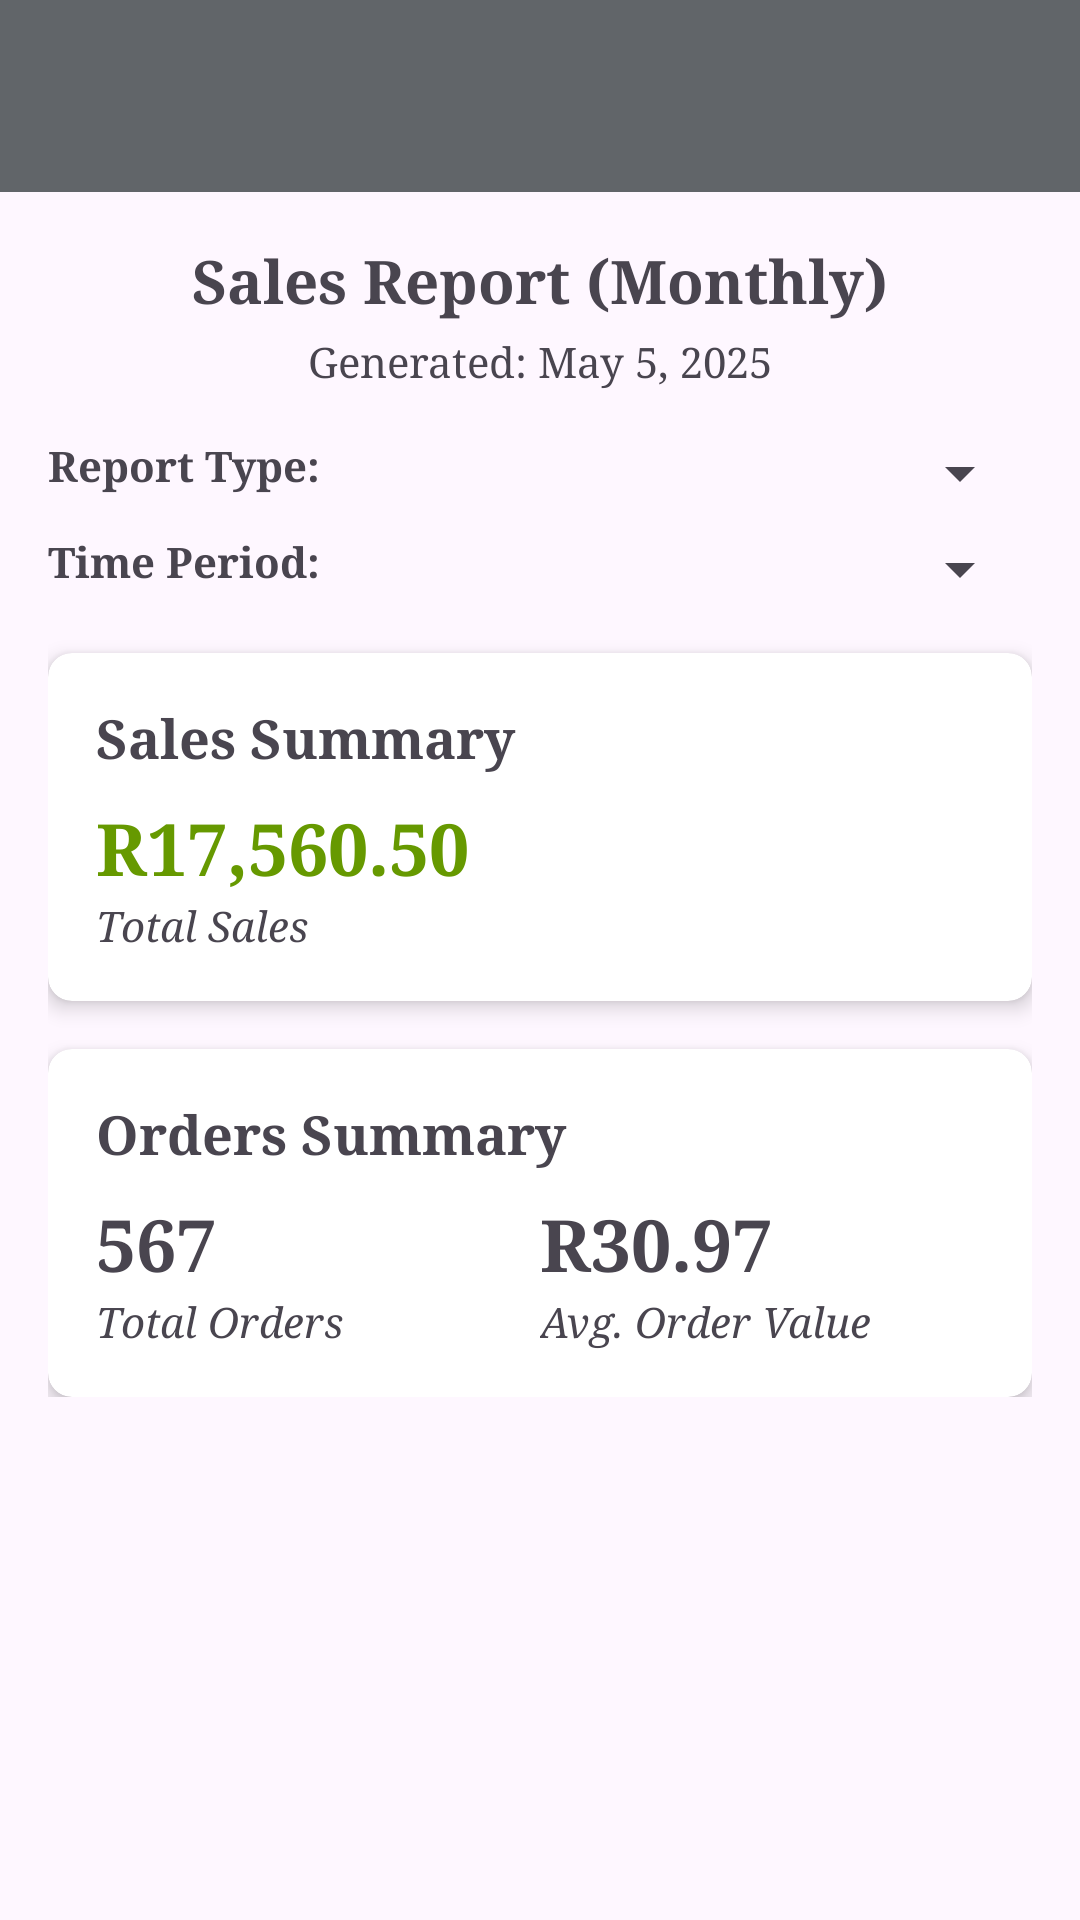

This screen was rendered from an Android layout file. Write that file and the resources it references.
<!-- AndroidManifest.xml: activity theme Theme.SmartRestaurant.Fullscreen -->
<!-- res/layout/activity_reports.xml -->
<?xml version="1.0" encoding="utf-8"?>
<androidx.coordinatorlayout.widget.CoordinatorLayout xmlns:android="http://schemas.android.com/apk/res/android"
    xmlns:app="http://schemas.android.com/apk/res-auto"
    xmlns:tools="http://schemas.android.com/tools"
    android:layout_width="match_parent"
    android:layout_height="match_parent"
    tools:context=".ui.reports.ReportsActivity">

    <com.google.android.material.appbar.AppBarLayout
        android:layout_width="match_parent"
        android:layout_height="wrap_content">

        <androidx.appcompat.widget.Toolbar
            android:id="@+id/toolbar"
            android:layout_width="match_parent"
            android:layout_height="?attr/actionBarSize"
            android:background="#616569"
            app:popupTheme="@style/Theme.SmartRestaurant.PopupOverlay" />

    </com.google.android.material.appbar.AppBarLayout>

    <androidx.core.widget.NestedScrollView
        android:layout_width="match_parent"
        android:layout_height="match_parent"
        app:layout_behavior="@string/appbar_scrolling_view_behavior">

        <LinearLayout
            android:layout_width="match_parent"
            android:layout_height="wrap_content"
            android:orientation="vertical"
            android:padding="16dp">

            <TextView
                android:id="@+id/text_report_title"
                android:layout_width="match_parent"
                android:layout_height="wrap_content"
                android:text="Sales Report (Monthly)"
                android:textAlignment="center"
                android:textSize="20sp"
                android:textStyle="bold" />

            <TextView
                android:id="@+id/text_report_date"
                android:layout_width="match_parent"
                android:layout_height="wrap_content"
                android:layout_marginTop="4dp"
                android:text="Generated: May 5, 2025"
                android:textAlignment="center" />

            <LinearLayout
                android:layout_width="match_parent"
                android:layout_height="wrap_content"
                android:layout_marginTop="16dp"
                android:orientation="horizontal">

                <TextView
                    android:layout_width="wrap_content"
                    android:layout_height="wrap_content"
                    android:text="Report Type: "
                    android:textStyle="bold" />

                <Spinner
                    android:id="@+id/spinner_report_type"
                    android:layout_width="0dp"
                    android:layout_height="wrap_content"
                    android:layout_weight="1" />

            </LinearLayout>

            <LinearLayout
                android:layout_width="match_parent"
                android:layout_height="wrap_content"
                android:layout_marginTop="8dp"
                android:orientation="horizontal">

                <TextView
                    android:layout_width="wrap_content"
                    android:layout_height="wrap_content"
                    android:text="Time Period: "
                    android:textStyle="bold" />

                <Spinner
                    android:id="@+id/spinner_time_period"
                    android:layout_width="0dp"
                    android:layout_height="wrap_content"
                    android:layout_weight="1" />

            </LinearLayout>

            
            <androidx.cardview.widget.CardView
                android:id="@+id/card_sales"
                android:layout_width="match_parent"
                android:layout_height="wrap_content"
                android:layout_marginTop="16dp"
                app:cardCornerRadius="8dp"
                app:cardElevation="4dp">

                <LinearLayout
                    android:layout_width="match_parent"
                    android:layout_height="wrap_content"
                    android:orientation="vertical"
                    android:padding="16dp">

                    <TextView
                        android:layout_width="match_parent"
                        android:layout_height="wrap_content"
                        android:text="Sales Summary"
                        android:textSize="18sp"
                        android:textStyle="bold" />

                    <TextView
                        android:id="@+id/text_total_sales"
                        android:layout_width="match_parent"
                        android:layout_height="wrap_content"
                        android:layout_marginTop="8dp"
                        android:text="R17,560.50"
                        android:textColor="@android:color/holo_green_dark"
                        android:textSize="24sp"
                        android:textStyle="bold" />

                    <TextView
                        android:layout_width="match_parent"
                        android:layout_height="wrap_content"
                        android:text="Total Sales"
                        android:textStyle="italic" />

                </LinearLayout>
            </androidx.cardview.widget.CardView>

            
            <androidx.cardview.widget.CardView
                android:id="@+id/card_orders"
                android:layout_width="match_parent"
                android:layout_height="wrap_content"
                android:layout_marginTop="16dp"
                app:cardCornerRadius="8dp"
                app:cardElevation="4dp">

                <LinearLayout
                    android:layout_width="match_parent"
                    android:layout_height="wrap_content"
                    android:orientation="vertical"
                    android:padding="16dp">

                    <TextView
                        android:layout_width="match_parent"
                        android:layout_height="wrap_content"
                        android:text="Orders Summary"
                        android:textSize="18sp"
                        android:textStyle="bold" />

                    <LinearLayout
                        android:layout_width="match_parent"
                        android:layout_height="wrap_content"
                        android:layout_marginTop="8dp"
                        android:orientation="horizontal">

                        <LinearLayout
                            android:layout_width="0dp"
                            android:layout_height="wrap_content"
                            android:layout_weight="1"
                            android:orientation="vertical">

                            <TextView
                                android:id="@+id/text_total_orders"
                                android:layout_width="match_parent"
                                android:layout_height="wrap_content"
                                android:text="567"
                                android:textSize="24sp"
                                android:textStyle="bold" />

                            <TextView
                                android:layout_width="match_parent"
                                android:layout_height="wrap_content"
                                android:text="Total Orders"
                                android:textStyle="italic" />
                        </LinearLayout>

                        <LinearLayout
                            android:layout_width="0dp"
                            android:layout_height="wrap_content"
                            android:layout_weight="1"
                            android:orientation="vertical">

                            <TextView
                                android:id="@+id/text_avg_order"
                                android:layout_width="match_parent"
                                android:layout_height="wrap_content"
                                android:text="R30.97"
                                android:textSize="24sp"
                                android:textStyle="bold" />

                            <TextView
                                android:layout_width="match_parent"
                                android:layout_height="wrap_content"
                                android:text="Avg. Order Value"
                                android:textStyle="italic" />
                        </LinearLayout>
                    </LinearLayout>
                </LinearLayout>
            </androidx.cardview.widget.CardView>

            
            <androidx.cardview.widget.CardView
                android:id="@+id/card_inventory"
                android:layout_width="match_parent"
                android:layout_height="wrap_content"
                android:layout_marginTop="16dp"
                android:visibility="gone"
                app:cardCornerRadius="8dp"
                app:cardElevation="4dp">

                <LinearLayout
                    android:layout_width="match_parent"
                    android:layout_height="wrap_content"
                    android:orientation="vertical"
                    android:padding="16dp">

                    <TextView
                        android:layout_width="match_parent"
                        android:layout_height="wrap_content"
                        android:text="Inventory Summary"
                        android:textSize="18sp"
                        android:textStyle="bold" />

                    <TextView
                        android:layout_width="match_parent"
                        android:layout_height="wrap_content"
                        android:layout_marginTop="8dp"
                        android:text="Inventory reports would be displayed here"
                        android:textStyle="italic" />

                </LinearLayout>
            </androidx.cardview.widget.CardView>

            
            <androidx.cardview.widget.CardView
                android:id="@+id/card_staff"
                android:layout_width="match_parent"
                android:layout_height="wrap_content"
                android:layout_marginTop="16dp"
                android:visibility="gone"
                app:cardCornerRadius="8dp"
                app:cardElevation="4dp">

                <LinearLayout
                    android:layout_width="match_parent"
                    android:layout_height="wrap_content"
                    android:orientation="vertical"
                    android:padding="16dp">

                    <TextView
                        android:layout_width="match_parent"
                        android:layout_height="wrap_content"
                        android:text="Staff Performance"
                        android:textSize="18sp"
                        android:textStyle="bold" />

                    <TextView
                        android:layout_width="match_parent"
                        android:layout_height="wrap_content"
                        android:layout_marginTop="8dp"
                        android:text="Staff performance metrics would be displayed here"
                        android:textStyle="italic" />

                </LinearLayout>
            </androidx.cardview.widget.CardView>

        </LinearLayout>
    </androidx.core.widget.NestedScrollView>

</androidx.coordinatorlayout.widget.CoordinatorLayout>
<!-- resources referenced by this layout -->
<resources>
  <style name="Theme.SmartRestaurant.PopupOverlay" parent="ThemeOverlay.Material3.Light" />
  <style name="Theme.SmartRestaurant" parent="Base.Theme.SmartRestaurant" />
  <style name="TextAppearance.SmartRestaurant.Headline1" parent="TextAppearance.MaterialComponents.Headline1">
          <item name="fontFamily">serif</item>
          <item name="android:fontFamily">serif</item>
      </style>
  <style name="TextAppearance.SmartRestaurant.Headline2" parent="TextAppearance.MaterialComponents.Headline2">
          <item name="fontFamily">serif</item>
          <item name="android:fontFamily">serif</item>
      </style>
  <style name="TextAppearance.SmartRestaurant.Headline3" parent="TextAppearance.MaterialComponents.Headline3">
          <item name="fontFamily">serif</item>
          <item name="android:fontFamily">serif</item>
      </style>
  <style name="TextAppearance.SmartRestaurant.Headline4" parent="TextAppearance.MaterialComponents.Headline4">
          <item name="fontFamily">serif</item>
          <item name="android:fontFamily">serif</item>
      </style>
  <style name="TextAppearance.SmartRestaurant.Headline5" parent="TextAppearance.MaterialComponents.Headline5">
          <item name="fontFamily">serif</item>
          <item name="android:fontFamily">serif</item>
      </style>
  <style name="TextAppearance.SmartRestaurant.Headline6" parent="TextAppearance.MaterialComponents.Headline6">
          <item name="fontFamily">serif</item>
          <item name="android:fontFamily">serif</item>
      </style>
  <style name="TextAppearance.SmartRestaurant.Body1" parent="TextAppearance.MaterialComponents.Body1">
          <item name="fontFamily">serif</item>
          <item name="android:fontFamily">serif</item>
      </style>
  <style name="TextAppearance.SmartRestaurant.Body2" parent="TextAppearance.MaterialComponents.Body2">
          <item name="fontFamily">serif</item>
          <item name="android:fontFamily">serif</item>
      </style>
  <style name="TextAppearance.SmartRestaurant.Button" parent="TextAppearance.MaterialComponents.Button">
          <item name="fontFamily">serif</item>
          <item name="android:fontFamily">serif</item>
      </style>
  <style name="TextAppearance.SmartRestaurant.Caption" parent="TextAppearance.MaterialComponents.Caption">
          <item name="fontFamily">serif</item>
          <item name="android:fontFamily">serif</item>
      </style>
  <style name="TextAppearance.SmartRestaurant.Subtitle1" parent="TextAppearance.MaterialComponents.Subtitle1">
          <item name="fontFamily">serif</item>
          <item name="android:fontFamily">serif</item>
      </style>
  <style name="TextAppearance.SmartRestaurant.Subtitle2" parent="TextAppearance.MaterialComponents.Subtitle2">
          <item name="fontFamily">serif</item>
          <item name="android:fontFamily">serif</item>
      </style>
  <style name="Widget.SmartRestaurant.TextView" parent="Widget.MaterialComponents.TextView">
          <item name="android:fontFamily">serif</item>
          <item name="fontFamily">serif</item>
      </style>
  <style name="Widget.SmartRestaurant.Toolbar" parent="Widget.MaterialComponents.Toolbar">
          <item name="android:background">@color/toolbar_color</item>
          <item name="background">@color/toolbar_color</item>
      </style>
  <style name="Widget.SmartRestaurant.Button" parent="Widget.MaterialComponents.Button">
          <item name="android:backgroundTint">@color/black</item>
          <item name="backgroundTint">@color/black</item>
          <item name="android:textColor">@color/white</item>
      </style>
  <color name="toolbar_color">#F8BC12</color>
  <color name="fab_background">#F8BC12</color>
  <color name="black">#FF000000</color>
  <color name="white">#FFFFFFFF</color>
</resources>
